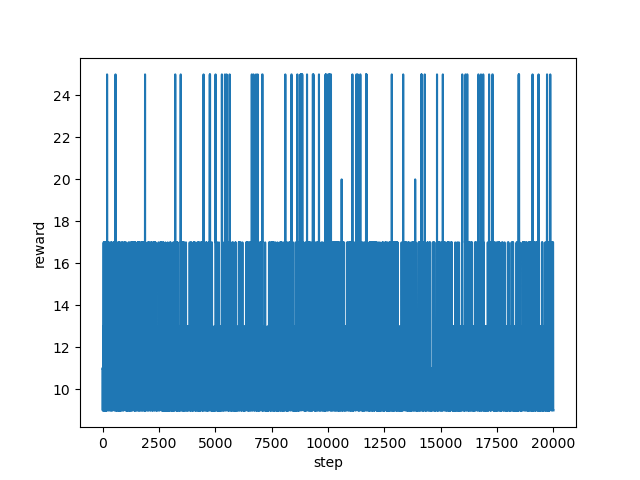

Values plotted in this chart, from the file beside it:
step, reward
0, 11.0
1, 11.0
2, 11.0
3, 9.0
4, 9.0
5, 9.0
6, 9.0
7, 9.0
8, 9.0
9, 9.0
10, 9.0
11, 9.0
12, 9.0
13, 9.0
14, 11.0
15, 11.0
16, 11.0
17, 11.0
18, 11.0
19, 9.0
20, 9.0
21, 11.0
22, 11.0
23, 11.0
24, 11.0
25, 11.0
26, 11.0
27, 11.0
28, 11.0
29, 11.0
30, 11.0
31, 11.0
32, 13.0
33, 13.0
34, 13.0
35, 13.0
36, 13.0
37, 13.0
38, 13.0
39, 13.0
40, 13.0
41, 17.0
42, 17.0
43, 17.0
44, 17.0
45, 17.0
46, 17.0
47, 17.0
48, 17.0
49, 17.0
50, 17.0
51, 13.0
52, 9.0
53, 9.0
54, 9.0
55, 9.0
56, 9.0
57, 11.0
58, 11.0
59, 11.0
... 19,940 more rows
